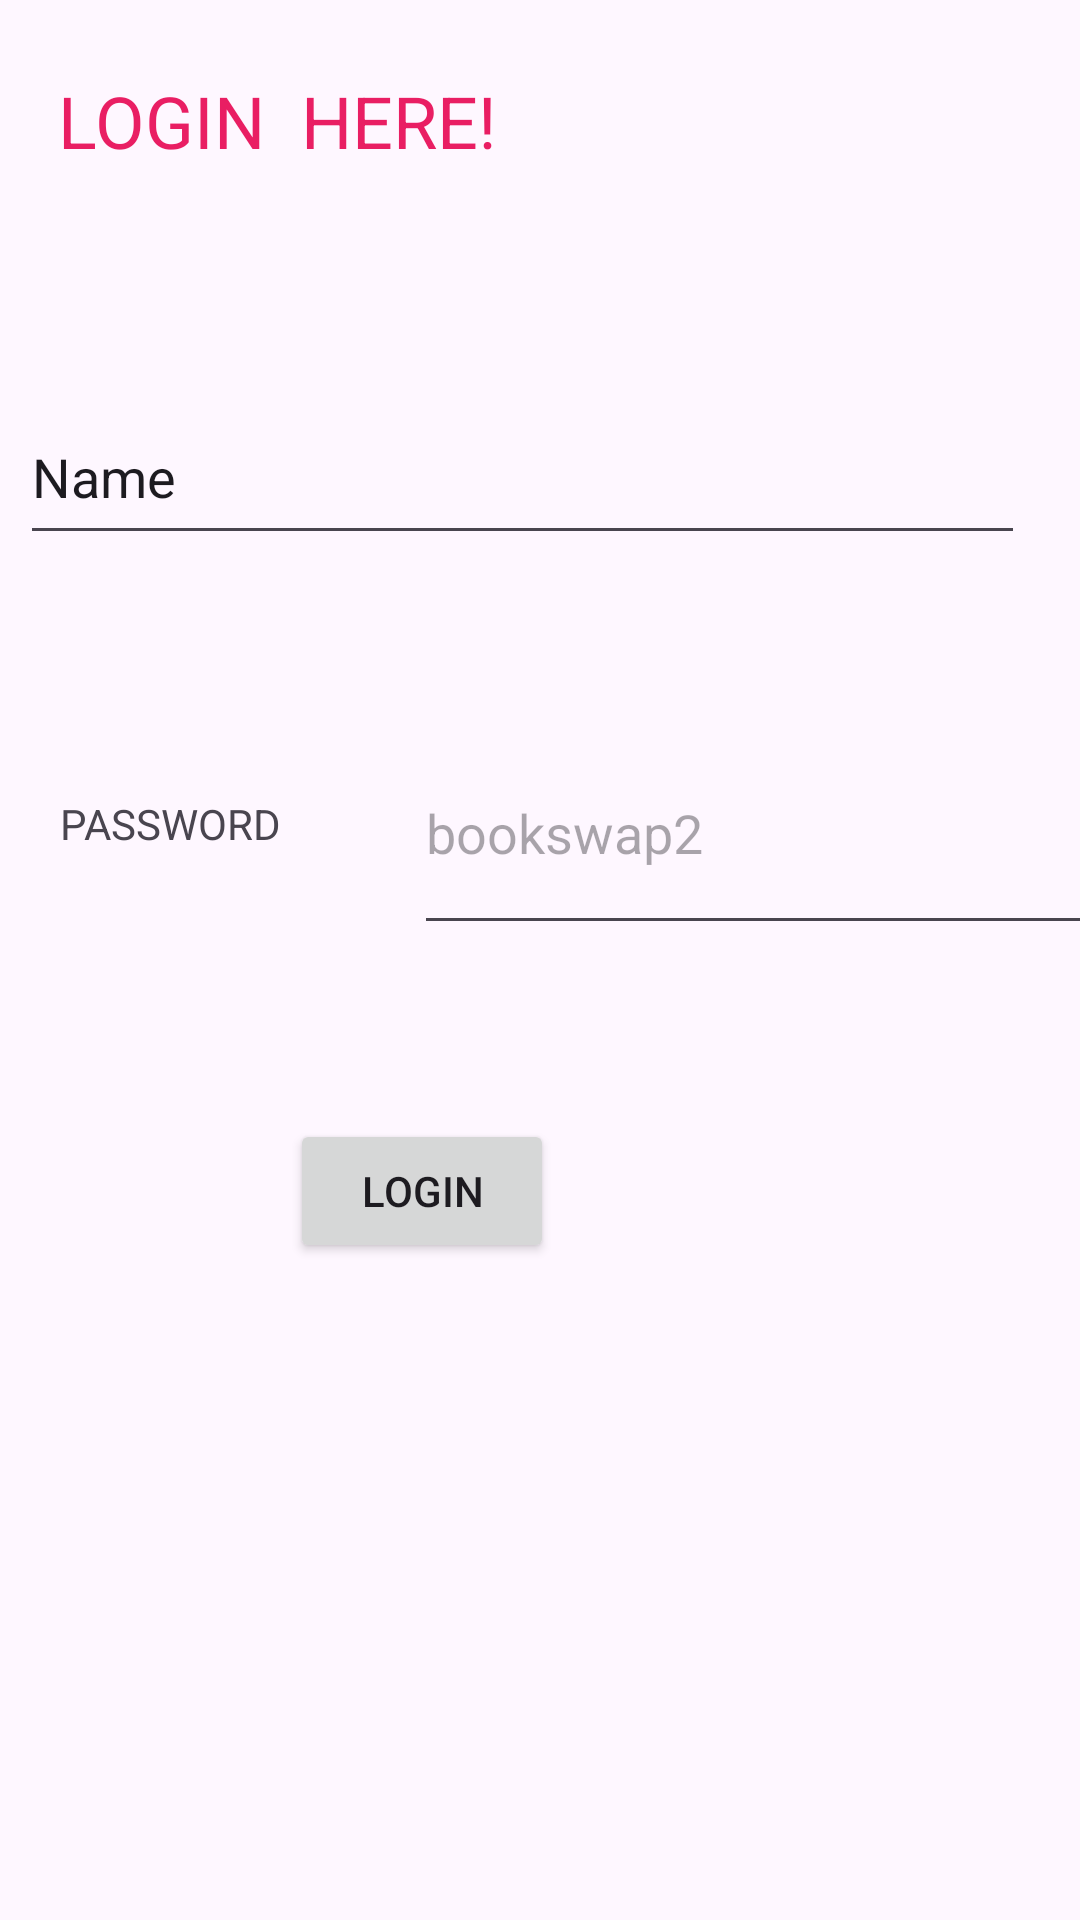

Write the Android layout XML for this screen, with the resource values it uses.
<!-- AndroidManifest.xml: application theme Theme.Bookswap2 -->
<!-- res/layout/activity_login.xml -->
<?xml version="1.0" encoding="utf-8"?>
<androidx.constraintlayout.widget.ConstraintLayout xmlns:android="http://schemas.android.com/apk/res/android"
    xmlns:app="http://schemas.android.com/apk/res-auto"
    xmlns:tools="http://schemas.android.com/tools"
    android:id="@+id/main"
    android:layout_width="match_parent"
    android:layout_height="match_parent"
    tools:context=".login_activity">

    <TextView
        android:id="@+id/textView2"
        android:layout_width="274dp"
        android:layout_height="50dp"
        android:layout_marginTop="24dp"
        android:text="LOGIN  HERE!"
        android:textColor="#E91E63"
        android:textColorLink="#E91E63"
        android:textSize="24sp"
        app:layout_constraintEnd_toEndOf="parent"
        app:layout_constraintHorizontal_bias="0.226"
        app:layout_constraintStart_toStartOf="parent"
        app:layout_constraintTop_toTopOf="parent" />

    <EditText
        android:id="@+id/NAME_TEXT"
        android:layout_width="335dp"
        android:layout_height="55dp"
        android:layout_marginTop="56dp"
        android:autofillHints=""
        android:ems="10"
        android:inputType="text"
        android:text="@string/name"
        app:layout_constraintEnd_toEndOf="parent"
        app:layout_constraintHorizontal_bias="0.273"
        app:layout_constraintStart_toStartOf="parent"
        app:layout_constraintTop_toBottomOf="@+id/textView2" />

    <EditText
        android:id="@+id/PASSWORD_TEXT"
        android:layout_width="245dp"
        android:layout_height="78dp"
        android:layout_marginTop="52dp"
        android:ems="10"
        android:hint="@string/app_name"
        android:inputType="textPassword"
        app:layout_constraintEnd_toEndOf="parent"
        app:layout_constraintHorizontal_bias="0.0"
        app:layout_constraintStart_toEndOf="@+id/textView5"
        app:layout_constraintTop_toBottomOf="@+id/NAME_TEXT" />

    <Button
        android:id="@+id/LOG_button"
        android:layout_width="wrap_content"
        android:layout_height="wrap_content"
        android:onClick="loginCheck"
        android:text="LOGIN"
        app:layout_constraintBottom_toBottomOf="parent"
        app:layout_constraintEnd_toEndOf="parent"
        app:layout_constraintHorizontal_bias="0.356"
        app:layout_constraintStart_toStartOf="parent"
        app:layout_constraintTop_toBottomOf="@+id/PASSWORD_TEXT"
        app:layout_constraintVertical_bias="0.209" />

    <TextView
        android:id="@+id/textView5"
        android:layout_width="118dp"
        android:layout_height="47dp"
        android:layout_marginStart="20dp"
        android:text="PASSWORD"
        app:layout_constraintBottom_toTopOf="@+id/LOG_button"
        app:layout_constraintStart_toStartOf="parent"
        app:layout_constraintTop_toBottomOf="@+id/NAME_TEXT"
        app:layout_constraintVertical_bias="0.568" />
</androidx.constraintlayout.widget.ConstraintLayout>
<!-- resources referenced by this layout -->
<resources>
  <string name="app_name">bookswap2</string>
  <string name="name">Name</string>
  <style name="Theme.Bookswap2" parent="Base.Theme.Bookswap2" />
  <style name="Base.Theme.Bookswap2" parent="Theme.Material3.DayNight.NoActionBar">
          
          
      </style>
</resources>
